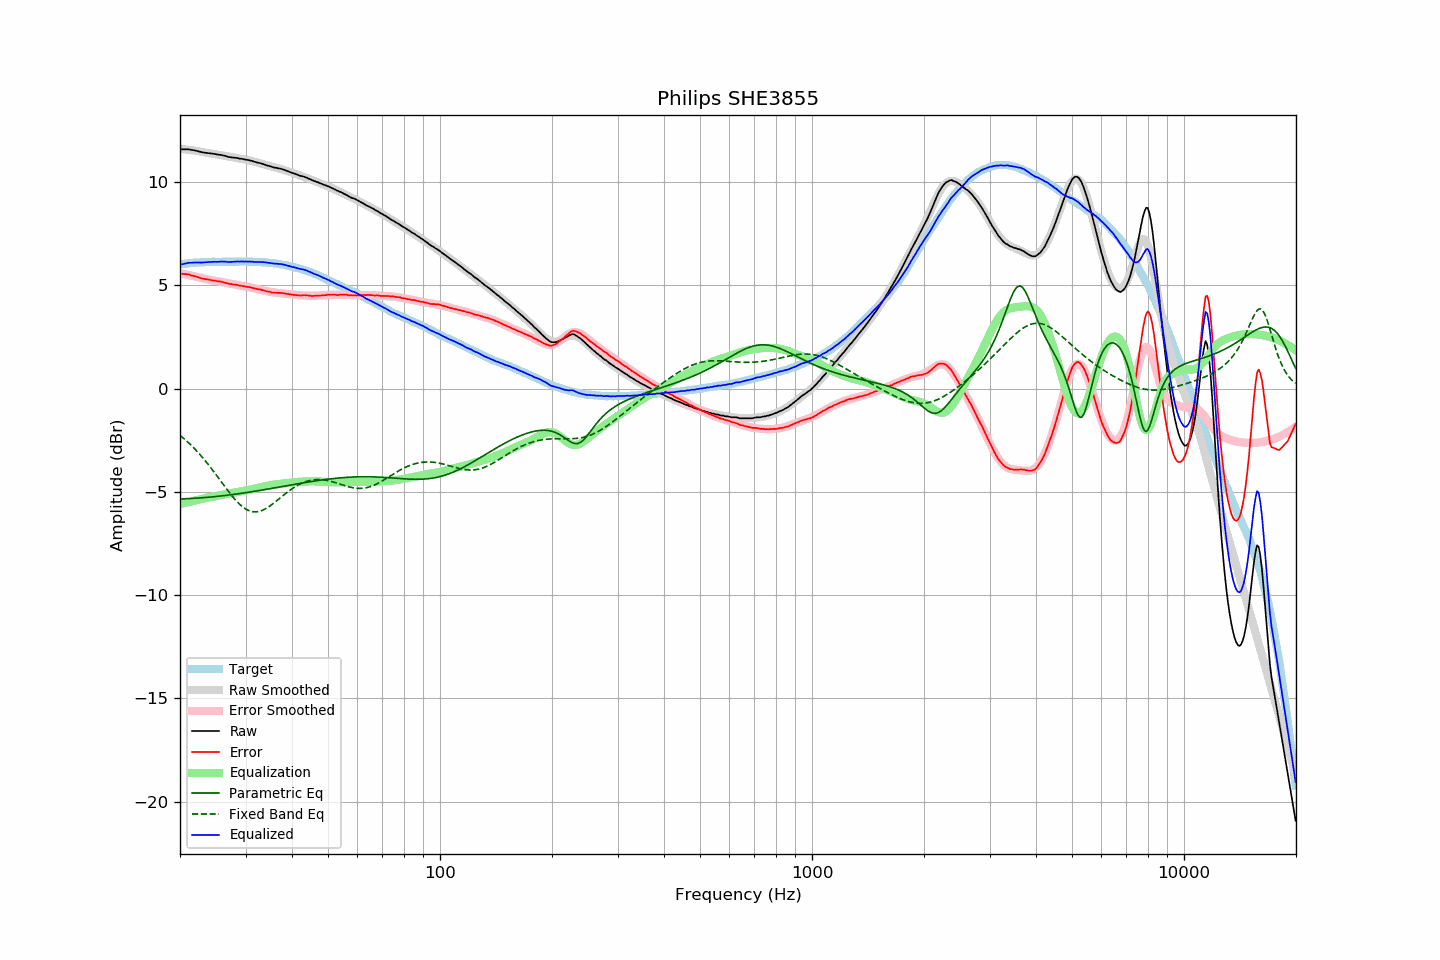

Values plotted in this chart, from the file beside it:
frequency, raw, error, smoothed, error_smoothed, equalization, parametric_eq, fixed_band_eq, equalized_raw, equalized_smoothed, target
20.00, 11.58, 5.56, 11.60, 5.59, -5.59, -5.34, -2.27, 5.99, 6.01, 6.01
20.20, 11.58, 5.56, 11.59, 5.57, -5.57, -5.34, -2.33, 6.01, 6.02, 6.02
20.40, 11.58, 5.55, 11.59, 5.55, -5.55, -5.34, -2.39, 6.03, 6.03, 6.03
20.61, 11.58, 5.54, 11.58, 5.53, -5.53, -5.34, -2.46, 6.04, 6.04, 6.04
20.81, 11.58, 5.54, 11.57, 5.52, -5.52, -5.33, -2.53, 6.06, 6.05, 6.04
21.02, 11.58, 5.53, 11.56, 5.50, -5.50, -5.33, -2.60, 6.08, 6.06, 6.05
21.23, 11.57, 5.51, 11.55, 5.48, -5.48, -5.33, -2.68, 6.09, 6.06, 6.06
21.44, 11.55, 5.47, 11.54, 5.46, -5.46, -5.32, -2.75, 6.08, 6.07, 6.08
21.66, 11.54, 5.46, 11.53, 5.45, -5.45, -5.32, -2.83, 6.09, 6.08, 6.08
21.87, 11.53, 5.44, 11.51, 5.43, -5.43, -5.31, -2.91, 6.10, 6.08, 6.09
22.09, 11.51, 5.42, 11.50, 5.41, -5.41, -5.31, -2.99, 6.10, 6.09, 6.09
22.31, 11.49, 5.39, 11.49, 5.39, -5.39, -5.30, -3.07, 6.09, 6.10, 6.10
22.54, 11.47, 5.37, 11.48, 5.37, -5.37, -5.30, -3.16, 6.10, 6.10, 6.10
22.76, 11.45, 5.34, 11.46, 5.35, -5.35, -5.29, -3.25, 6.10, 6.11, 6.11
22.99, 11.43, 5.32, 11.44, 5.33, -5.33, -5.29, -3.34, 6.10, 6.11, 6.11
23.22, 11.42, 5.31, 11.43, 5.31, -5.31, -5.28, -3.43, 6.11, 6.11, 6.11
23.45, 11.41, 5.29, 11.41, 5.30, -5.30, -5.27, -3.52, 6.11, 6.12, 6.12
23.69, 11.40, 5.28, 11.40, 5.28, -5.28, -5.27, -3.62, 6.12, 6.12, 6.12
23.92, 11.39, 5.27, 11.39, 5.27, -5.27, -5.26, -3.72, 6.12, 6.12, 6.12
24.16, 11.38, 5.25, 11.38, 5.25, -5.25, -5.25, -3.82, 6.13, 6.12, 6.13
24.40, 11.37, 5.23, 11.37, 5.24, -5.24, -5.25, -3.92, 6.13, 6.13, 6.13
24.65, 11.36, 5.23, 11.36, 5.23, -5.23, -5.24, -4.02, 6.13, 6.13, 6.13
24.89, 11.35, 5.22, 11.34, 5.21, -5.21, -5.23, -4.13, 6.14, 6.13, 6.13
25.14, 11.33, 5.20, 11.33, 5.20, -5.20, -5.22, -4.23, 6.13, 6.13, 6.13
25.39, 11.32, 5.19, 11.32, 5.18, -5.18, -5.21, -4.34, 6.14, 6.13, 6.13
25.65, 11.31, 5.18, 11.30, 5.17, -5.17, -5.20, -4.44, 6.14, 6.13, 6.13
25.91, 11.30, 5.17, 11.29, 5.15, -5.15, -5.20, -4.55, 6.15, 6.14, 6.13
26.16, 11.28, 5.14, 11.27, 5.14, -5.14, -5.19, -4.65, 6.14, 6.14, 6.14
26.43, 11.26, 5.12, 11.26, 5.12, -5.12, -5.18, -4.76, 6.14, 6.14, 6.14
26.69, 11.24, 5.10, 11.24, 5.10, -5.10, -5.17, -4.86, 6.13, 6.14, 6.14
26.96, 11.21, 5.07, 11.23, 5.09, -5.09, -5.16, -4.97, 6.12, 6.14, 6.14
27.23, 11.20, 5.06, 11.21, 5.07, -5.07, -5.15, -5.07, 6.13, 6.14, 6.14
27.50, 11.19, 5.06, 11.20, 5.06, -5.06, -5.14, -5.16, 6.13, 6.14, 6.13
27.77, 11.18, 5.04, 11.18, 5.04, -5.04, -5.13, -5.26, 6.14, 6.14, 6.14
28.05, 11.17, 5.03, 11.17, 5.03, -5.03, -5.12, -5.35, 6.14, 6.14, 6.14
28.33, 11.16, 5.02, 11.16, 5.01, -5.01, -5.11, -5.44, 6.15, 6.14, 6.14
28.62, 11.15, 5.01, 11.14, 5.00, -5.00, -5.10, -5.52, 6.15, 6.14, 6.14
28.90, 11.13, 4.98, 11.13, 4.99, -4.99, -5.09, -5.59, 6.14, 6.14, 6.15
29.19, 11.12, 4.97, 11.12, 4.97, -4.97, -5.07, -5.67, 6.15, 6.14, 6.15
29.48, 11.11, 4.96, 11.10, 4.96, -4.96, -5.06, -5.73, 6.15, 6.14, 6.14
29.78, 11.09, 4.95, 11.09, 4.95, -4.95, -5.05, -5.79, 6.14, 6.14, 6.14
30.08, 11.08, 4.93, 11.08, 4.93, -4.93, -5.04, -5.84, 6.15, 6.14, 6.15
30.38, 11.06, 4.92, 11.06, 4.92, -4.92, -5.03, -5.88, 6.14, 6.14, 6.14
30.68, 11.05, 4.91, 11.04, 4.90, -4.90, -5.02, -5.91, 6.15, 6.14, 6.14
30.99, 11.03, 4.89, 11.02, 4.89, -4.89, -5.00, -5.94, 6.14, 6.14, 6.14
31.30, 11.01, 4.87, 11.01, 4.87, -4.87, -4.99, -5.96, 6.14, 6.13, 6.13
31.61, 10.98, 4.85, 10.99, 4.85, -4.85, -4.98, -5.97, 6.12, 6.13, 6.13
31.93, 10.96, 4.84, 10.97, 4.84, -4.84, -4.97, -5.97, 6.12, 6.13, 6.12
32.24, 10.94, 4.81, 10.94, 4.82, -4.82, -4.95, -5.96, 6.12, 6.12, 6.13
32.57, 10.92, 4.80, 10.92, 4.80, -4.80, -4.94, -5.95, 6.12, 6.12, 6.12
32.89, 10.91, 4.79, 10.90, 4.78, -4.78, -4.93, -5.93, 6.13, 6.12, 6.11
33.22, 10.88, 4.77, 10.87, 4.76, -4.76, -4.91, -5.90, 6.12, 6.11, 6.11
33.55, 10.86, 4.75, 10.85, 4.74, -4.74, -4.90, -5.87, 6.12, 6.11, 6.11
33.89, 10.83, 4.72, 10.83, 4.72, -4.72, -4.89, -5.83, 6.10, 6.10, 6.11
34.23, 10.80, 4.71, 10.80, 4.71, -4.71, -4.87, -5.78, 6.09, 6.10, 6.09
34.57, 10.78, 4.69, 10.78, 4.69, -4.69, -4.86, -5.73, 6.09, 6.09, 6.09
34.92, 10.76, 4.68, 10.76, 4.68, -4.68, -4.85, -5.68, 6.08, 6.08, 6.08
35.27, 10.73, 4.64, 10.74, 4.67, -4.67, -4.83, -5.62, 6.06, 6.07, 6.08
35.62, 10.71, 4.65, 10.72, 4.66, -4.66, -4.82, -5.56, 6.05, 6.07, 6.06
35.97, 10.69, 4.63, 10.70, 4.65, -4.65, -4.81, -5.50, 6.04, 6.05, 6.06
... 635 more rows
